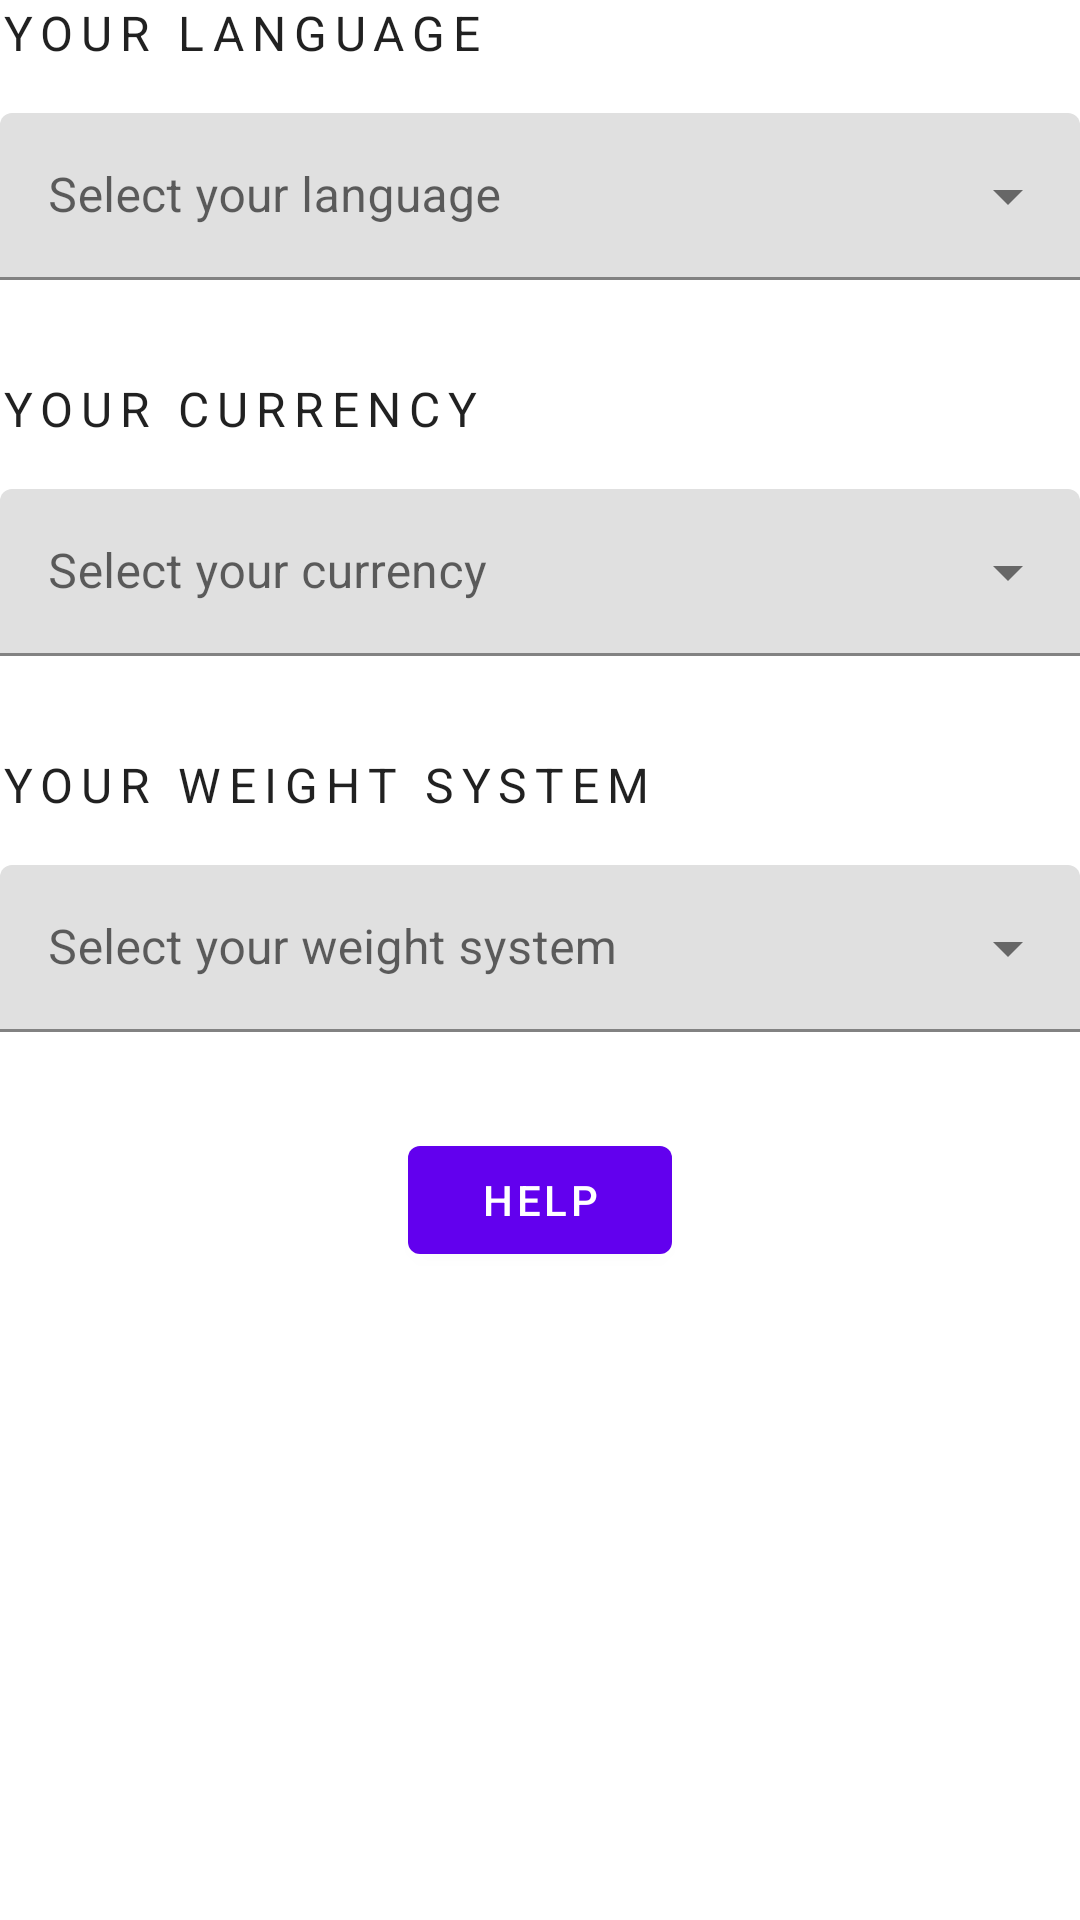

The Android layout XML behind this screen, and the referenced resources:
<!-- AndroidManifest.xml: application theme Theme.MenuDetector -->
<!-- res/layout/fragment_settings.xml -->
<?xml version="1.0" encoding="utf-8"?>
<LinearLayout xmlns:android="http://schemas.android.com/apk/res/android"
    xmlns:app="http://schemas.android.com/apk/res-auto"
    xmlns:tools="http://schemas.android.com/tools"
    android:layout_width="match_parent"
    android:layout_height="match_parent"
    android:layout_margin="16dp"
    android:orientation="vertical"
    tools:context="fragments.SettingsFragment">

    <TextView
        android:id="@+id/language_headline"
        android:layout_width="match_parent"
        android:layout_height="wrap_content"
        android:layout_marginBottom="16dp"
        android:text="Your language"
        android:textAppearance="?attr/textAppearanceOverline"
        android:textSize="16sp" />

    <com.google.android.material.textfield.TextInputLayout
        style="@style/Widget.MaterialComponents.TextInputLayout.FilledBox.ExposedDropdownMenu"
        android:layout_width="match_parent"
        android:layout_height="wrap_content"
        android:layout_marginBottom="32dp"
        android:hint="Select your language">

        <AutoCompleteTextView
            android:id="@+id/language"
            android:layout_width="match_parent"
            android:layout_height="wrap_content" />

    </com.google.android.material.textfield.TextInputLayout>

    <TextView
        android:id="@+id/currency_headline"
        android:layout_width="match_parent"
        android:layout_height="wrap_content"
        android:layout_marginBottom="16dp"
        android:text="Your currency"
        android:textAppearance="?attr/textAppearanceOverline"
        android:textSize="16sp" />

    <com.google.android.material.textfield.TextInputLayout
        style="@style/Widget.MaterialComponents.TextInputLayout.FilledBox.ExposedDropdownMenu"
        android:layout_width="match_parent"
        android:layout_height="wrap_content"
        android:layout_marginBottom="32dp"
        android:hint="Select your currency">

        <AutoCompleteTextView
            android:id="@+id/currency"
            android:layout_width="match_parent"
            android:layout_height="wrap_content" />

    </com.google.android.material.textfield.TextInputLayout>

    <TextView
        android:id="@+id/weight_system_headline"
        android:layout_width="match_parent"
        android:layout_height="wrap_content"
        android:layout_marginBottom="16dp"
        android:text="Your weight system"
        android:textAppearance="?attr/textAppearanceOverline"
        android:textSize="16sp" />

    <com.google.android.material.textfield.TextInputLayout
        style="@style/Widget.MaterialComponents.TextInputLayout.FilledBox.ExposedDropdownMenu"
        android:layout_width="match_parent"
        android:layout_height="wrap_content"
        android:layout_marginBottom="32dp"
        android:hint="Select your weight system">

        <AutoCompleteTextView
            android:id="@+id/weight_system"
            android:layout_width="match_parent"
            android:layout_height="wrap_content" />

    </com.google.android.material.textfield.TextInputLayout>

    <com.google.android.material.button.MaterialButton
        android:id="@+id/help_button"
        android:layout_width="wrap_content"
        android:layout_height="wrap_content"
        android:layout_gravity="center_horizontal"
        android:text="Help"
        app:icon="@drawable/ic_help" />

</LinearLayout>
<!-- resources referenced by this layout -->
<resources>
  <style name="Theme.MenuDetector" parent="Theme.MaterialComponents.DayNight.NoActionBar">
          
          <item name="colorPrimary">@color/purple_500</item>
          <item name="colorPrimaryVariant">@color/purple_700</item>
          <item name="colorOnPrimary">@color/white</item>
  
          
          <item name="colorSecondary">@color/teal_200</item>
          <item name="colorSecondaryVariant">@color/teal_700</item>
          <item name="colorOnSecondary">@color/black</item>
  
          
          <item name="android:statusBarColor">?attr/colorPrimaryVariant</item>
      </style>
  <!-- not gathered from this repository: default colours our renderer supplied (Android Studio template values) -->
  <color name="purple_500">#FF6200EE</color>
  <color name="purple_700">#FF3700B3</color>
  <color name="teal_200">#FF03DAC5</color>
  <color name="teal_700">#FF018786</color>
  <color name="black">#FF000000</color>
  <color name="white">#FFFFFFFF</color>
</resources>
